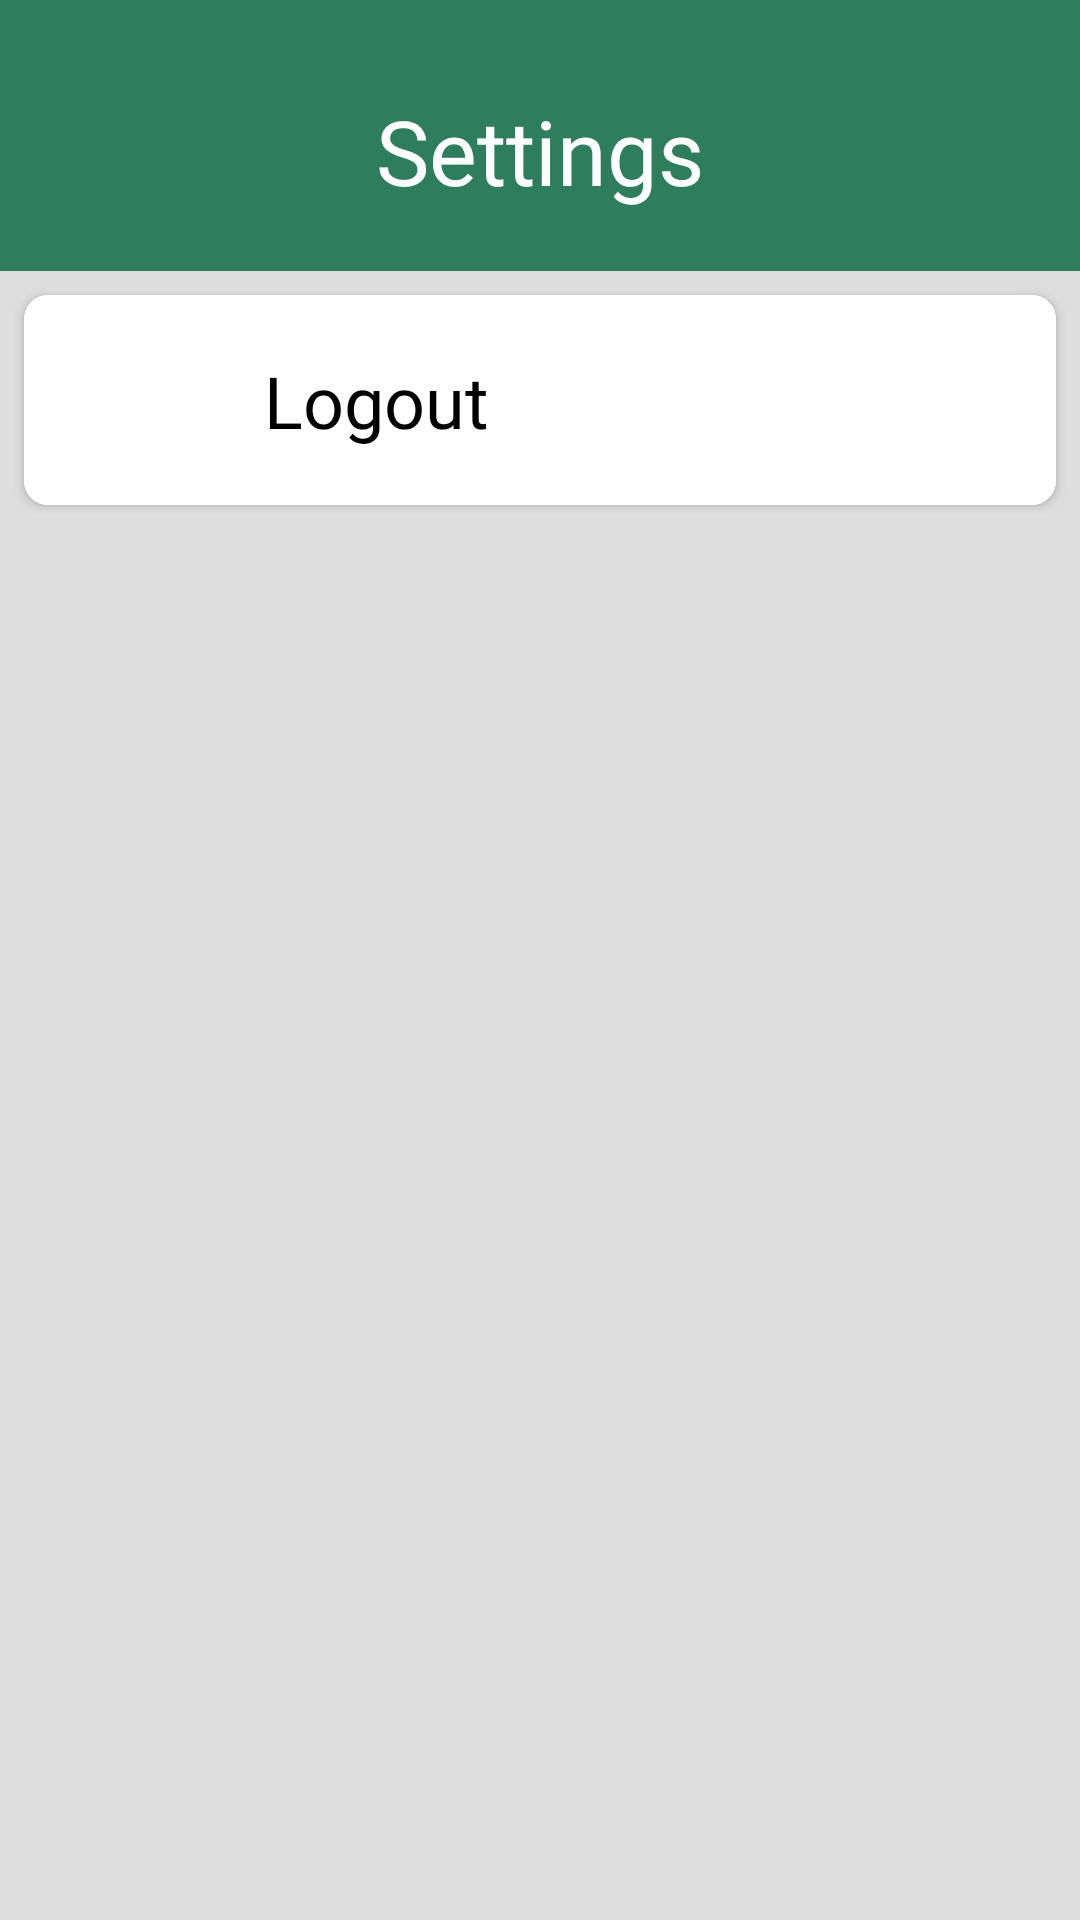

Android layout source for this screen:
<!-- AndroidManifest.xml: application theme Theme.DOCUMEDX -->
<!-- res/layout/activity_setting_organization.xml -->
<?xml version="1.0" encoding="utf-8"?>
<androidx.core.widget.NestedScrollView
    xmlns:android="http://schemas.android.com/apk/res/android"
    xmlns:app="http://schemas.android.com/apk/res-auto"
    xmlns:tools="http://schemas.android.com/tools"
    android:layout_width="match_parent"
    android:layout_height="match_parent"
    android:background="@color/Input_field_color"
    android:fillViewport="true"
    >
    <androidx.constraintlayout.widget.ConstraintLayout
        android:layout_width="match_parent"
        android:layout_height="wrap_content"
        android:id="@+id/main"
        android:background="@color/Input_field_color">

        
        <TextView
            android:id="@+id/Heading"
            android:layout_width="match_parent"
            android:layout_height="wrap_content"
            android:text="Settings"
            android:background="@color/color_palette_4"
            android:textColor="@color/white"
            android:textSize="30sp"
            android:gravity="center"
            android:paddingTop="30dp"
            android:paddingBottom="20dp"
            android:fontFamily="@font/robotoblack"
            app:layout_constraintBottom_toBottomOf="parent"
            app:layout_constraintEnd_toEndOf="parent"
            app:layout_constraintVertical_bias="0"
            app:layout_constraintStart_toStartOf="parent"
            app:layout_constraintTop_toTopOf="parent"
            />
        <androidx.cardview.widget.CardView
            android:id="@+id/logoutCardView"
            android:layout_width="match_parent"
            android:layout_height="wrap_content"
            app:layout_constraintTop_toBottomOf="@id/Heading"
            android:layout_marginTop="8dp"
            app:layout_constraintStart_toStartOf="parent"
            app:layout_constraintEnd_toEndOf="parent"
            android:layout_marginStart="8dp"
            android:layout_marginEnd="8dp"
            android:background="@color/white"
            app:cardCornerRadius="8dp"
            >
            <androidx.constraintlayout.widget.ConstraintLayout
                android:layout_width="match_parent"
                android:layout_height="match_parent"
                android:background="@color/white"
                android:padding="10dp">
                <ImageView
                    android:id="@+id/SettinImgeView"
                    android:layout_width="50dp"
                    android:layout_height="50dp"
                    android:scaleType="centerCrop"
                    android:src="@drawable/logout_ic"
                    app:layout_constraintTop_toTopOf="parent"
                    app:layout_constraintStart_toStartOf="parent"
                    app:tint="@color/accent_red" />

                <TextView
                    android:id="@+id/logoutTv"
                    android:layout_width="wrap_content"
                    android:layout_height="wrap_content"
                    android:text="Logout"
                    app:layout_constraintStart_toEndOf="@id/SettinImgeView"
                    app:layout_constraintTop_toTopOf="@id/SettinImgeView"
                    app:layout_constraintBottom_toBottomOf="@id/SettinImgeView"
                    android:textSize="24sp"
                    android:layout_marginStart="20dp"
                    android:fontFamily="@font/robotoblack"
                    android:textColor="@color/black"
                    />

            </androidx.constraintlayout.widget.ConstraintLayout>
        </androidx.cardview.widget.CardView>
    </androidx.constraintlayout.widget.ConstraintLayout>
</androidx.core.widget.NestedScrollView>
<!-- resources referenced by this layout -->
<resources>
  <color name="Input_field_color">#DEDEDE</color>
  <color name="accent_red">#F44336</color>
  <color name="black">#FF000000</color>
  <color name="color_palette_4">#2E7D5C</color>
  <color name="white">#FFFFFFFF</color>
  <style name="Theme.DOCUMEDX" parent="Base.Theme.DOCUMEDX" />
  <style name="Base.Theme.DOCUMEDX" parent="Theme.Material3.DayNight.NoActionBar">
          
          
      </style>
</resources>
